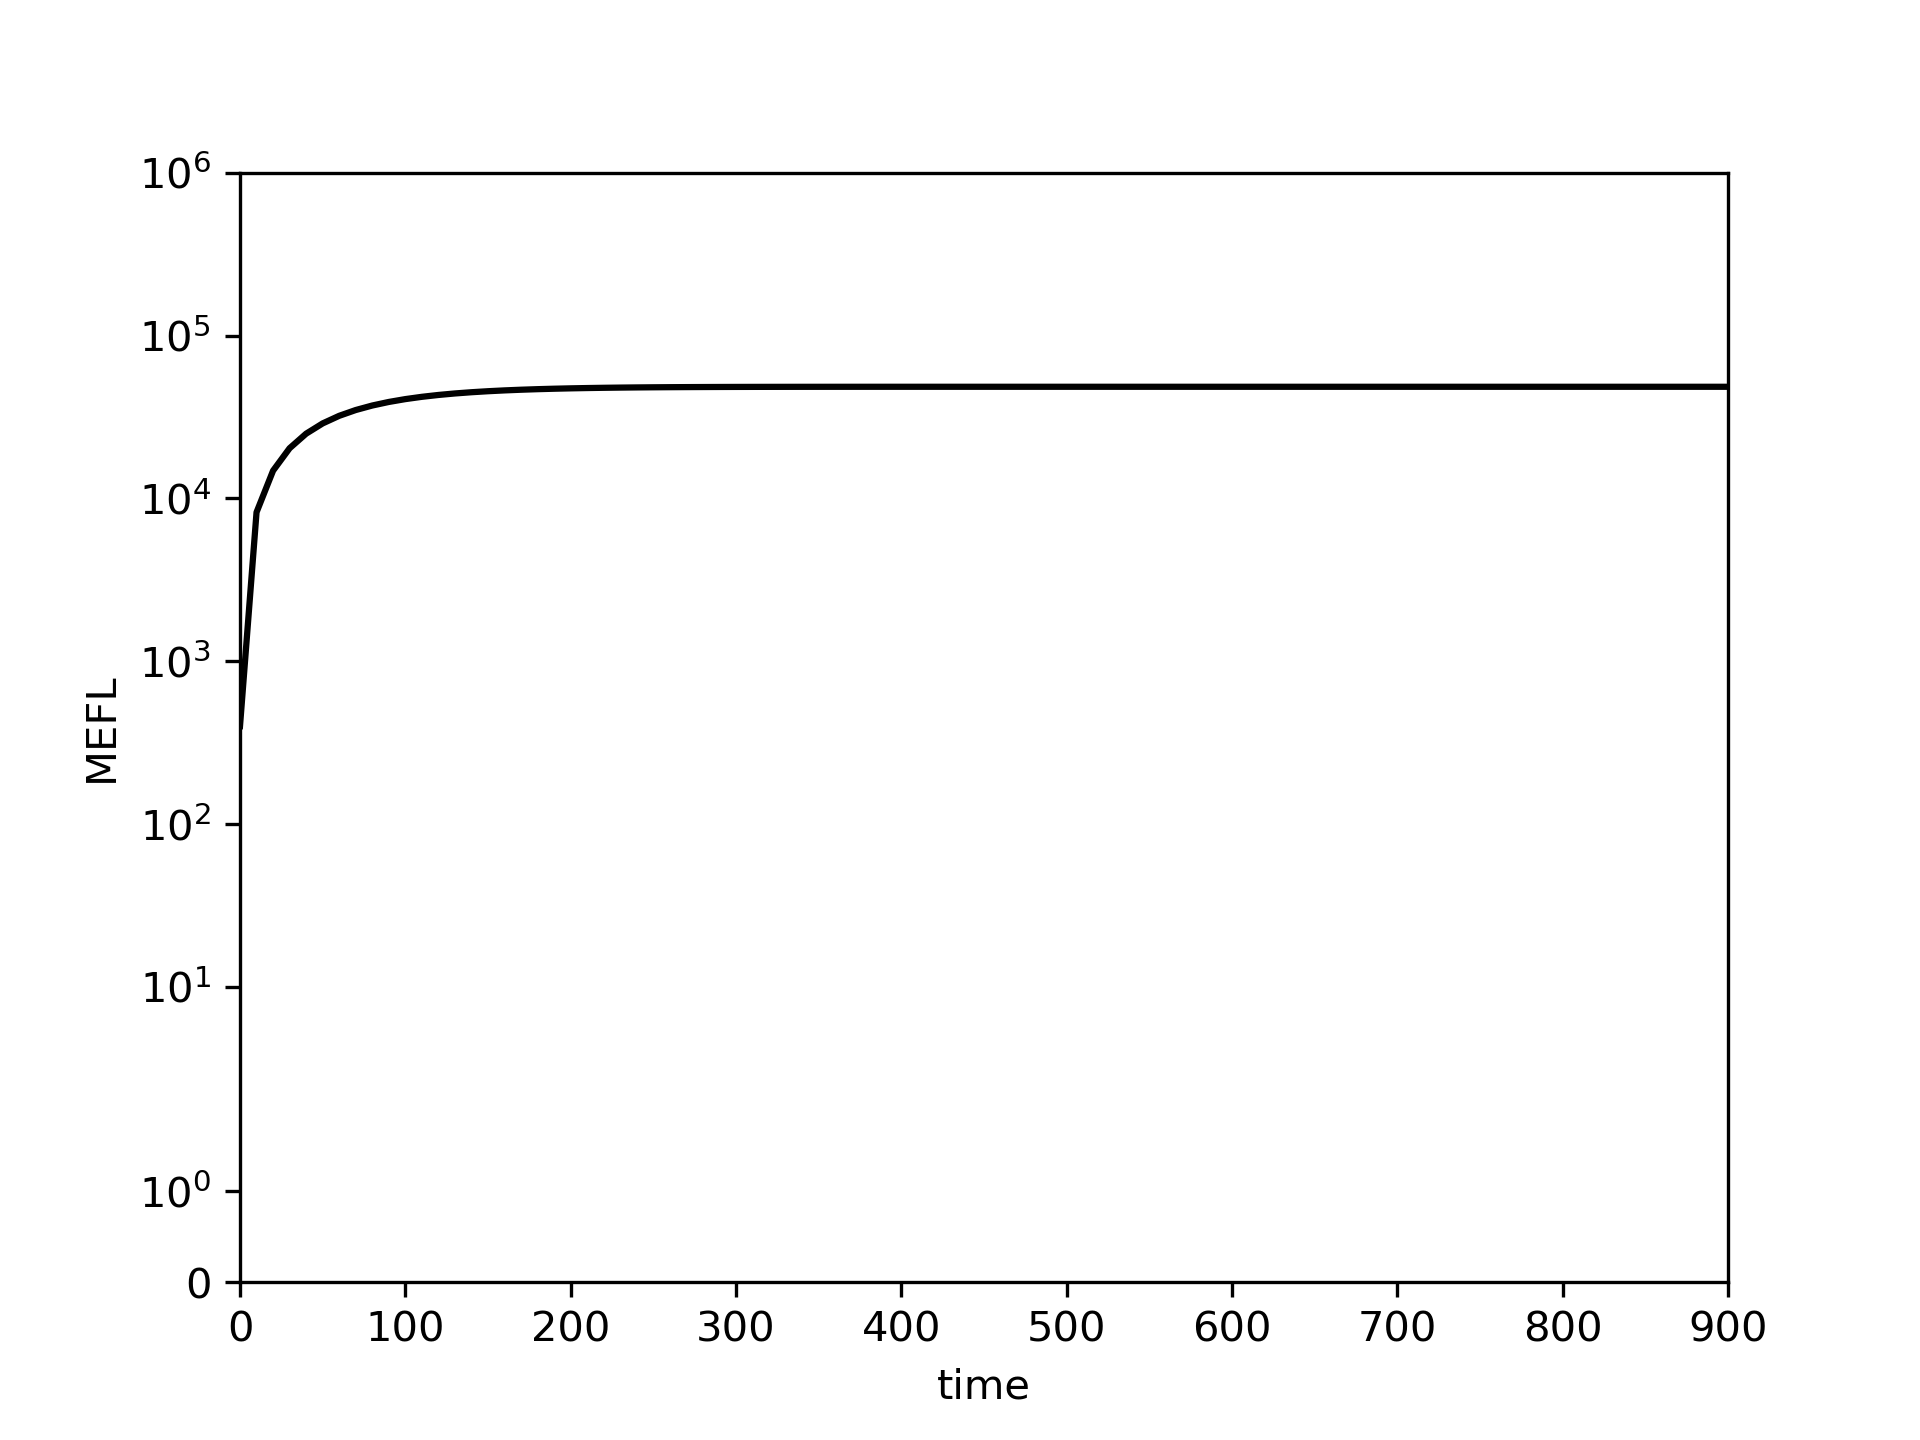

The table this chart was drawn from, first rows:
0.0, 10.0, 20.0, 30.0, 40.0, 50.0, 60.0, 70.0, 80.0, 90.0, 100.0, 110.0, 120.0, 130.0, 140.0, 150.0, 160.0, 170.0, 180.0, 190.0, 200.0, 210.0, 220.0, 230.0
399.4, 8222, 14804, 20338, 24989, 28893, 32168, 34913, 37212, 39135, 40742, 42084, 43202, 44134, 44908, 45551, 46084, 46526, 46891, 47192, 47439, 47643, 47810, 47947
